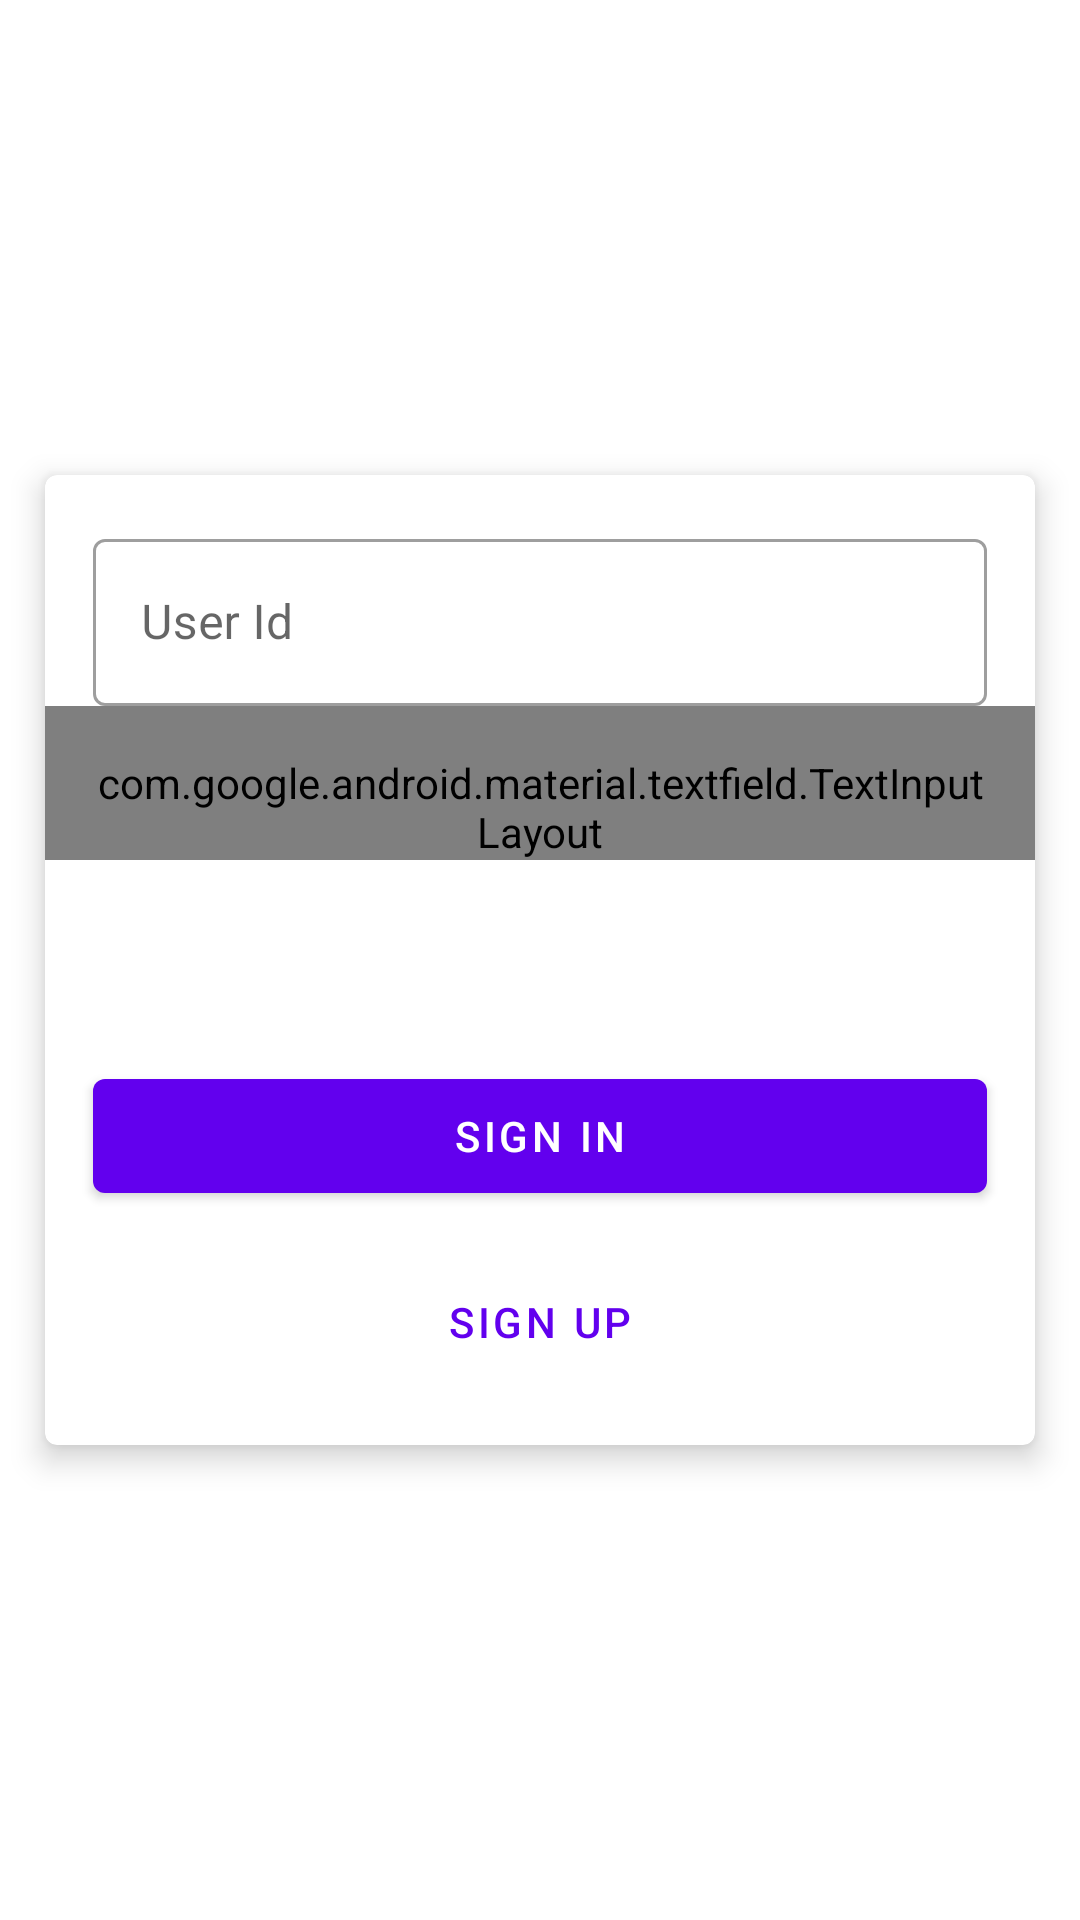

Write the Android layout XML for this screen, with the resource values it uses.
<!-- AndroidManifest.xml: application theme Theme.MachineTestSpark -->
<!-- res/layout/fragment_login.xml -->
<?xml version="1.0" encoding="utf-8"?>
<androidx.constraintlayout.widget.ConstraintLayout xmlns:android="http://schemas.android.com/apk/res/android"
    xmlns:app="http://schemas.android.com/apk/res-auto"
    xmlns:tools="http://schemas.android.com/tools"
    android:layout_width="match_parent"
    android:layout_height="match_parent"
    tools:context=".auth.presentation.siginin.LoginFragment">

    <androidx.core.widget.ContentLoadingProgressBar
        android:id="@+id/loadingProgressBar"
        style="@style/Widget.AppCompat.ProgressBar.Horizontal"
        android:layout_width="0dp"
        android:layout_height="wrap_content"
        android:indeterminate="true"
        android:visibility="gone"
        app:layout_constraintEnd_toEndOf="parent"
        app:layout_constraintStart_toStartOf="parent"
        app:layout_constraintTop_toTopOf="parent"
        tools:visibility="visible" />

    <com.google.android.material.card.MaterialCardView
        android:layout_width="match_parent"
        android:layout_height="wrap_content"
        android:layout_marginHorizontal="15dp"
        app:cardElevation="6dp"
        app:layout_constraintBottom_toBottomOf="parent"
        app:layout_constraintEnd_toEndOf="parent"
        app:layout_constraintStart_toStartOf="parent"
        app:layout_constraintTop_toBottomOf="@id/loadingProgressBar">

        <androidx.constraintlayout.widget.ConstraintLayout
            android:layout_width="match_parent"
            android:layout_height="match_parent">


            <com.google.android.material.textfield.TextInputLayout
                android:id="@+id/userIdLayout"
                style="@style/Widget.MaterialComponents.TextInputLayout.OutlinedBox"
                android:layout_width="match_parent"
                android:layout_height="wrap_content"
                android:hint="User Id"
                android:paddingStart="16dp"
                android:paddingTop="16dp"
                android:paddingEnd="16dp"
                app:layout_constraintEnd_toEndOf="parent"
                app:layout_constraintStart_toStartOf="parent"
                app:layout_constraintTop_toTopOf="parent">

                <com.google.android.material.textfield.TextInputEditText
                    android:id="@+id/userId"
                    android:layout_width="match_parent"
                    android:layout_height="wrap_content"
                    android:inputType="text" />

            </com.google.android.material.textfield.TextInputLayout>


            <com.google.android.material.textfield.TextInputLayout
                android:id="@+id/passwordLayout"
                style="@style/Widget.MaterialComponents.TextInputLayout.OutlinedBox"
                android:layout_width="match_parent"
                android:layout_height="wrap_content"
                android:hint="Password"
                android:paddingStart="16dp"
                android:paddingTop="16dp"
                android:paddingEnd="16dp"
                app:endIconDrawable="@drawable/custom_eye"
                app:endIconMode="password_toggle"
                app:layout_constraintEnd_toEndOf="parent"
                app:layout_constraintStart_toStartOf="parent"
                app:layout_constraintTop_toBottomOf="@+id/userIdLayout">

                <com.google.android.material.textfield.TextInputEditText
                    android:id="@+id/passwordText"
                    android:layout_width="match_parent"
                    android:layout_height="wrap_content"
                    android:inputType="textPassword" />

            </com.google.android.material.textfield.TextInputLayout>


            <com.google.android.material.button.MaterialButton
                android:id="@+id/logInBtn"
                android:layout_width="match_parent"
                android:layout_height="50dp"
                android:layout_marginHorizontal="16dp"
                android:layout_marginTop="5dp"
                android:layout_marginBottom="16dp"
                android:text="Sign In"
                app:cardBackgroundColor="@color/red1"
                app:layout_constraintBottom_toBottomOf="parent"
                app:layout_constraintEnd_toEndOf="parent"
                app:layout_constraintStart_toStartOf="parent"
                app:layout_constraintTop_toBottomOf="@id/passwordLayout"/>

            <com.google.android.material.button.MaterialButton
                android:id="@+id/signUpBtn"
                android:layout_width="match_parent"
                android:layout_height="50dp"
                android:layout_marginHorizontal="16dp"
                android:layout_marginTop="12dp"
                android:layout_marginBottom="16dp"
                android:text="Sign Up"
                style="@style/Widget.MaterialComponents.Button.TextButton"
                app:cardBackgroundColor="@color/red1"
                app:layout_constraintBottom_toBottomOf="parent"
                app:layout_constraintEnd_toEndOf="parent"
                app:layout_constraintStart_toStartOf="parent"
                app:layout_constraintTop_toBottomOf="@id/logInBtn" />

        </androidx.constraintlayout.widget.ConstraintLayout>

    </com.google.android.material.card.MaterialCardView>

</androidx.constraintlayout.widget.ConstraintLayout>
<!-- resources referenced by this layout -->
<resources>
  <color name="red1">#E01F6C</color>
  <!-- drawable custom_eye (drawable) -->
  <?xml version="1.0" encoding="utf-8"?>
  <selector xmlns:android="http://schemas.android.com/apk/res/android">
      <item android:drawable="@drawable/ic_opened_rye"
          android:state_checked="true"/>
      <item android:drawable="@drawable/ic_closed_eye"
          android:state_checked="false"
          />
  </selector>
  <style name="Theme.MachineTestSpark" parent="Theme.MaterialComponents.DayNight.DarkActionBar">
          
          <item name="colorPrimary">@color/purple_500</item>
          <item name="colorPrimaryVariant">@color/purple_700</item>
          <item name="colorOnPrimary">@color/white</item>
          
          <item name="colorSecondary">@color/teal_200</item>
          <item name="colorSecondaryVariant">@color/teal_700</item>
          <item name="colorOnSecondary">@color/black</item>
          
          <item name="android:statusBarColor">?attr/colorPrimaryVariant</item>
          
      </style>
  <color name="purple_500">#FF6200EE</color>
  <color name="purple_700">#FF3700B3</color>
  <color name="white">#FFFFFFFF</color>
  <color name="teal_200">#FF03DAC5</color>
  <color name="teal_700">#FF018786</color>
  <color name="black">#FF000000</color>
</resources>
